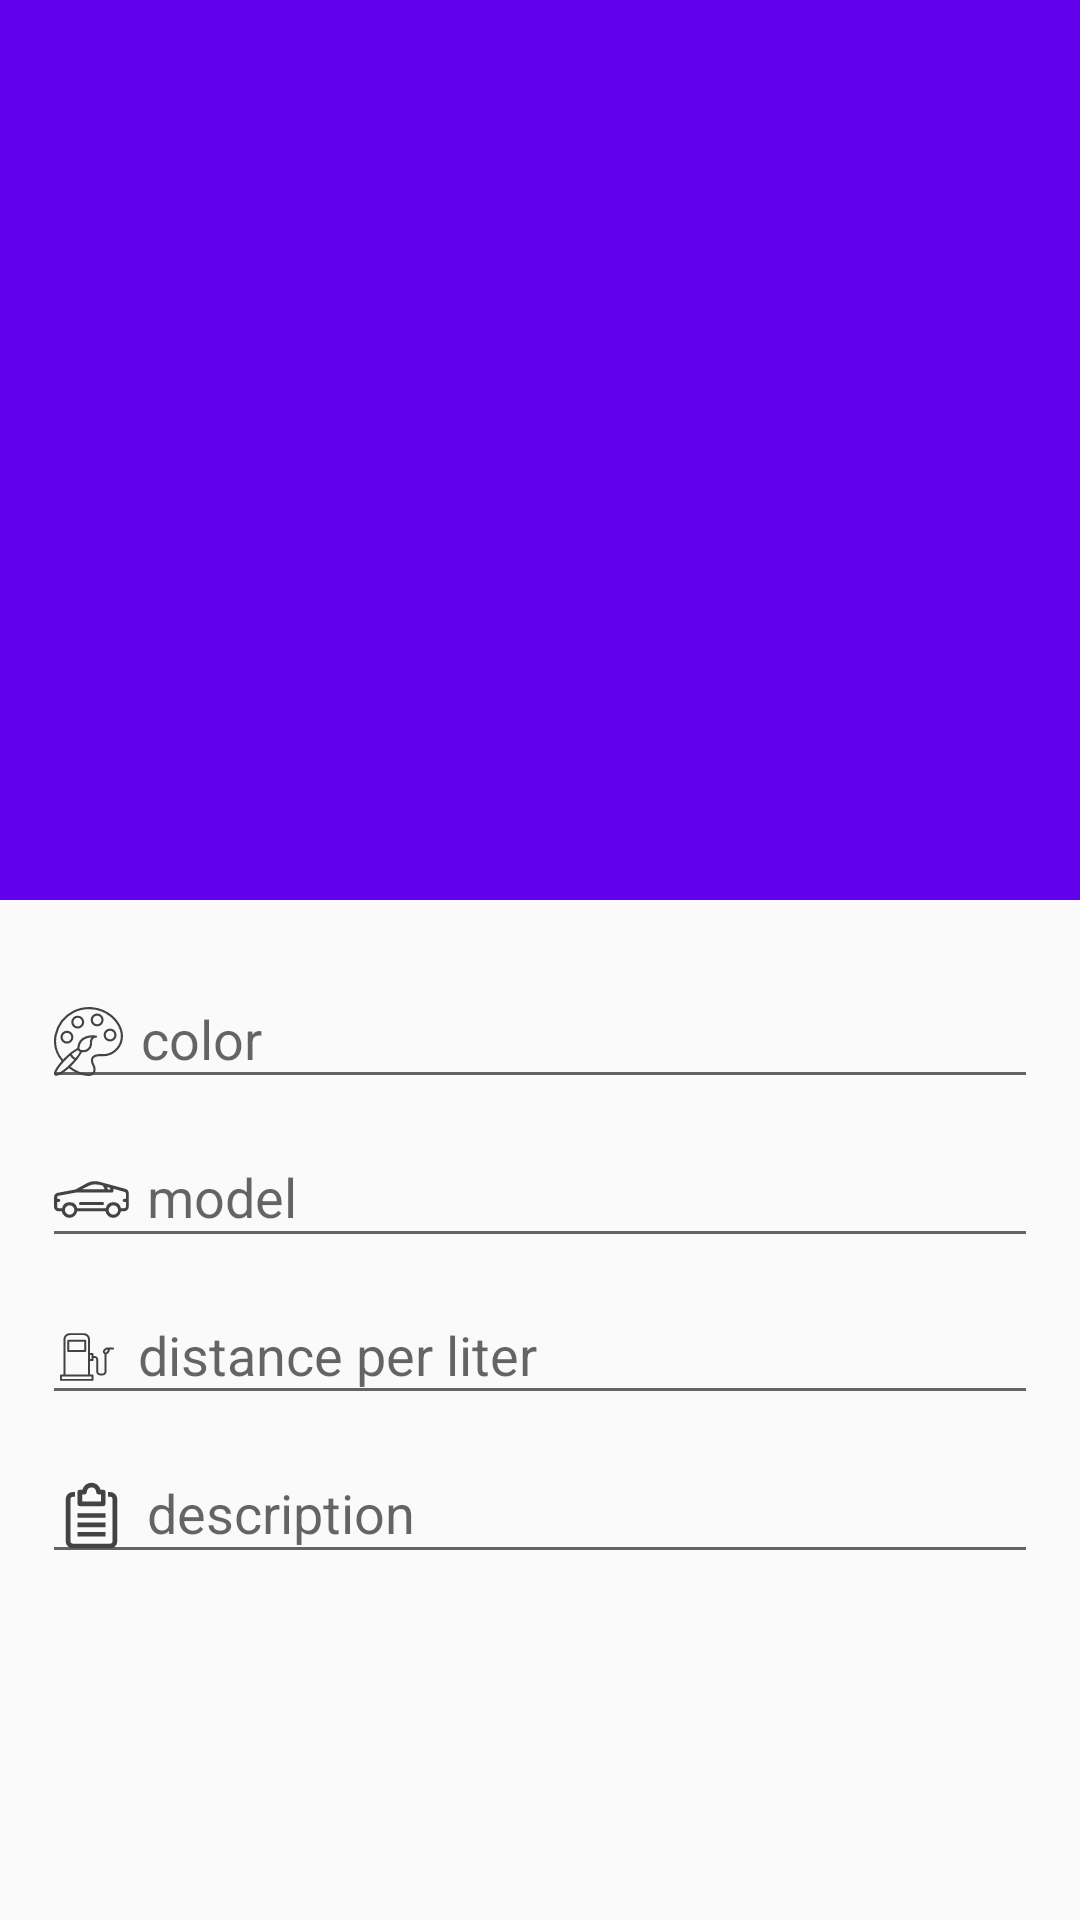

The Android layout XML behind this screen, and the referenced resources:
<!-- AndroidManifest.xml: application theme Theme.Cars_app -->
<!-- res/layout/activity_car_view.xml -->
<?xml version="1.0" encoding="utf-8"?>
<androidx.coordinatorlayout.widget.CoordinatorLayout xmlns:android="http://schemas.android.com/apk/res/android"
    xmlns:app="http://schemas.android.com/apk/res-auto"
    xmlns:tools="http://schemas.android.com/tools"
    android:layout_width="match_parent"
    android:layout_height="match_parent"
    tools:context=".CarViewActivity">

    <com.google.android.material.appbar.AppBarLayout
        android:id="@+id/appBarLayout"
        android:layout_width="match_parent"
        android:layout_height="@dimen/view_car_activity_image_layout_height"
        android:fitsSystemWindows="true"
        android:theme="@style/ThemeOverlay.AppCompat.Dark.ActionBar">

        <com.google.android.material.appbar.CollapsingToolbarLayout
            android:layout_width="match_parent"
            android:layout_height="match_parent"
            android:theme="@style/ThemeOverlay.AppCompat.Dark.ActionBar"
            app:collapsedTitleTextColor="@color/white"
            app:contentScrim="@color/purple_700"
            app:expandedTitleMarginEnd="@dimen/view_car_activity_collapsingToolbarLayout_marginEnd"
            app:expandedTitleMarginStart="@dimen/view_car_activity_collapsingToolbarLayout_marginStart"
            app:expandedTitleTextColor="@color/white"
            app:layout_scrollFlags="scroll|exitUntilCollapsed|snap">

            <ImageView
                android:id="@+id/activity_car_view_image"
                android:layout_width="match_parent"
                android:layout_height="match_parent"
                android:scaleType="centerCrop"
                app:layout_collapseMode="parallax" />

            <androidx.appcompat.widget.Toolbar
                android:id="@+id/activity_car_view_toolbar"
                android:layout_width="match_parent"
                android:layout_height="?actionBarSize"
                android:theme="@style/ThemeOverlay.AppCompat.Dark.ActionBar" />

        </com.google.android.material.appbar.CollapsingToolbarLayout>
    </com.google.android.material.appbar.AppBarLayout>

    <androidx.core.widget.NestedScrollView
        android:layout_width="match_parent"
        android:layout_height="match_parent"
        app:layout_behavior="@string/appbar_scrolling_view_behavior">

        <LinearLayout
            android:layout_width="match_parent"
            android:layout_height="match_parent"
            android:layout_margin="@dimen/view_car_activity_linearLayout_margin"
            android:orientation="vertical">

            <com.google.android.material.textfield.TextInputLayout
                android:layout_width="match_parent"
                android:layout_height="wrap_content"
                app:errorTextColor="@color/red">

                <com.google.android.material.textfield.TextInputEditText
                    android:id="@+id/edtColor"
                    android:layout_width="match_parent"
                    android:layout_height="wrap_content"
                    android:layout_weight="1"
                    android:drawableStart="@drawable/ic_color"
                    android:drawablePadding="@dimen/view_car_activity_drawable_padding"
                    android:hint="@string/edt_color_hint"
                    android:tooltipText="@string/edt_tooltipText" />
            </com.google.android.material.textfield.TextInputLayout>

            <com.google.android.material.textfield.TextInputLayout
                android:layout_width="match_parent"
                android:layout_height="wrap_content"
                app:errorTextColor="@color/red">

                <com.google.android.material.textfield.TextInputEditText
                    android:id="@+id/edtModel"
                    android:layout_width="match_parent"
                    android:layout_height="wrap_content"
                    android:layout_weight="1"
                    android:drawableStart="@drawable/ic_car_"
                    android:drawablePadding="@dimen/view_car_activity_drawable_padding"
                    android:hint="@string/edt_model_hint"
                    android:tooltipText="@string/edt_tooltipText" />
            </com.google.android.material.textfield.TextInputLayout>

            <com.google.android.material.textfield.TextInputLayout
                android:layout_width="match_parent"
                android:layout_height="wrap_content"
                app:errorTextColor="@color/red">

                <com.google.android.material.textfield.TextInputEditText
                    android:id="@+id/edtDpl"
                    android:layout_width="match_parent"
                    android:layout_height="wrap_content"
                    android:layout_weight="1"
                    android:drawableStart="@drawable/ic_gas_pump"
                    android:drawablePadding="@dimen/view_car_activity_drawable_padding"
                    android:hint="@string/edt_dpl_hint"
                    android:tooltipText="@string/edt_tooltipText" />
            </com.google.android.material.textfield.TextInputLayout>

            <com.google.android.material.textfield.TextInputLayout
                android:layout_width="match_parent"
                android:layout_height="wrap_content"
                app:errorTextColor="@color/red">

                <com.google.android.material.textfield.TextInputEditText
                    android:id="@+id/edtDescription"
                    android:layout_width="match_parent"
                    android:layout_height="wrap_content"
                    android:layout_weight="1"
                    android:drawableStart="@drawable/ic_note"
                    android:drawablePadding="@dimen/view_car_activity_drawable_padding"
                    android:hint="@string/edt_description_hint"
                    android:tooltipText="@string/edt_tooltipText" />
            </com.google.android.material.textfield.TextInputLayout>
        </LinearLayout>
    </androidx.core.widget.NestedScrollView>
</androidx.coordinatorlayout.widget.CoordinatorLayout>
<!-- resources referenced by this layout -->
<resources>
  <dimen name="view_car_activity_collapsingToolbarLayout_marginEnd">30dp</dimen>
  <dimen name="view_car_activity_collapsingToolbarLayout_marginStart">10dp</dimen>
  <dimen name="view_car_activity_drawable_padding">6dp</dimen>
  <dimen name="view_car_activity_image_layout_height">300dp</dimen>
  <dimen name="view_car_activity_linearLayout_margin">14dp</dimen>
  <!-- drawable ic_car_ (drawable) -->
  <vector xmlns:android="http://schemas.android.com/apk/res/android"
      android:width="25dp"
      android:height="25dp"
      android:viewportWidth="24"
      android:viewportHeight="24">
    <path
        android:fillColor="#434343"
        android:pathData="M22.89,8.6 L14.57,6.33a5.54,5.54 0,0 0,-4.08 0.47l-3.66,2 -5.33,1A1.5,1.5 0,0 0,0 11.29v3a1.5,1.5 0,0 0,1.5 1.5h1a2.49,2.49 0,0 0,4.91 0h9.09a2.49,2.49 0,0 0,4.91 0h1a1.5,1.5 0,0 0,1.5 -1.5L23.91,10A1.5,1.5 0,0 0,22.89 8.6ZM18,8.31v0.48h-0.7L16.91,8ZM11,7.69a4.53,4.53 0,0 1,3.14 -0.42l0.2,0 0.17,0 1.14,0.31 0.56,1.13L9,8.71ZM5,16.86a1.5,1.5 0,1 1,1.5 -1.5A1.5,1.5 0,0 1,5 16.86ZM19,16.86a1.5,1.5 0,1 1,1.5 -1.5A1.5,1.5 0,0 1,19 16.86ZM23,11.79h-0.5a0.5,0.5 0,0 0,0 1L23,12.79v1.5a0.5,0.5 0,0 1,-0.5 0.5L21.43,14.79a2.49,2.49 0,0 0,-4.85 0L7.43,14.79a2.49,2.49 0,0 0,-4.85 0L1.5,14.79a0.5,0.5 0,0 1,-0.5 -0.5v-1.5h0.5a0.5,0.5 0,0 0,0 -1L1,11.79v-0.5a0.54,0.54 0,0 1,0.59 -0.51L7,9.79L18.5,9.79a0.5,0.5 0,0 0,0.5 -0.5L19,8.58l3.63,1A0.5,0.5 0,0 1,23 10ZM15.5,12.79h-7a0.5,0.5 0,0 0,0 1h7a0.5,0.5 0,0 0,0 -1Z"/>
  </vector>
  <!-- drawable ic_note (drawable) -->
  <vector xmlns:android="http://schemas.android.com/apk/res/android"
      android:width="25dp"
      android:height="25dp"
      android:viewportWidth="32"
      android:viewportHeight="32">
    <path
        android:fillColor="#434343"
        android:pathData="M21,12L11,12a1,1 0,0 1,-1 -1L10,6a1,1 0,0 1,1 -1h1.13a4,4 0,0 1,7.74 0L21,5a1,1 0,0 1,1 1v5A1,1 0,0 1,21 12ZM12,10h8L20,7L19,7a1,1 0,0 1,-1 -1,2 2,0 0,0 -4,0 1,1 0,0 1,-1 1L12,7ZM27,27L27,9a3,3 0,0 0,-3 -3L23,6L23,8h1a1,1 0,0 1,1 1L25,27a1,1 0,0 1,-1 1L8,28a1,1 0,0 1,-1 -1L7,9A1,1 0,0 1,8 8L9,8L9,6L8,6A3,3 0,0 0,5 9L5,27a3,3 0,0 0,3 3L24,30A3,3 0,0 0,27 27ZM22,15L10,15v2L22,17ZM22,19L10,19v2L22,21ZM22,23L10,23v2L22,25Z"/>
  </vector>
  <string name="edt_color_hint">color</string>
  <string name="edt_description_hint">description</string>
  <string name="edt_dpl_hint">distance per liter</string>
  <string name="edt_model_hint">model</string>
  <string name="edt_tooltipText">name</string>
  <style name="Theme.Cars_app" parent="Theme.MaterialComponents.Light.NoActionBar.Bridge">
          
          <item name="colorPrimary">@color/purple_500</item>
          <item name="colorPrimaryVariant">@color/purple_700</item>
          <item name="colorOnPrimary">@color/white</item>
          
          <item name="colorSecondary">@color/teal_200</item>
          <item name="colorSecondaryVariant">@color/teal_700</item>
          <item name="colorOnSecondary">@color/black</item>
          
          <item name="android:statusBarColor" tools:targetApi="l">?attr/colorPrimaryVariant</item>
          
      </style>
  <!-- not gathered from this repository: default colours our renderer supplied (Android Studio template values) -->
  <color name="purple_500">#FF6200EE</color>
  <color name="purple_700">#FF3700B3</color>
  <color name="teal_200">#FF03DAC5</color>
  <color name="teal_700">#FF018786</color>
  <color name="black">#FF000000</color>
  <color name="white">#FFFFFFFF</color>
</resources>
